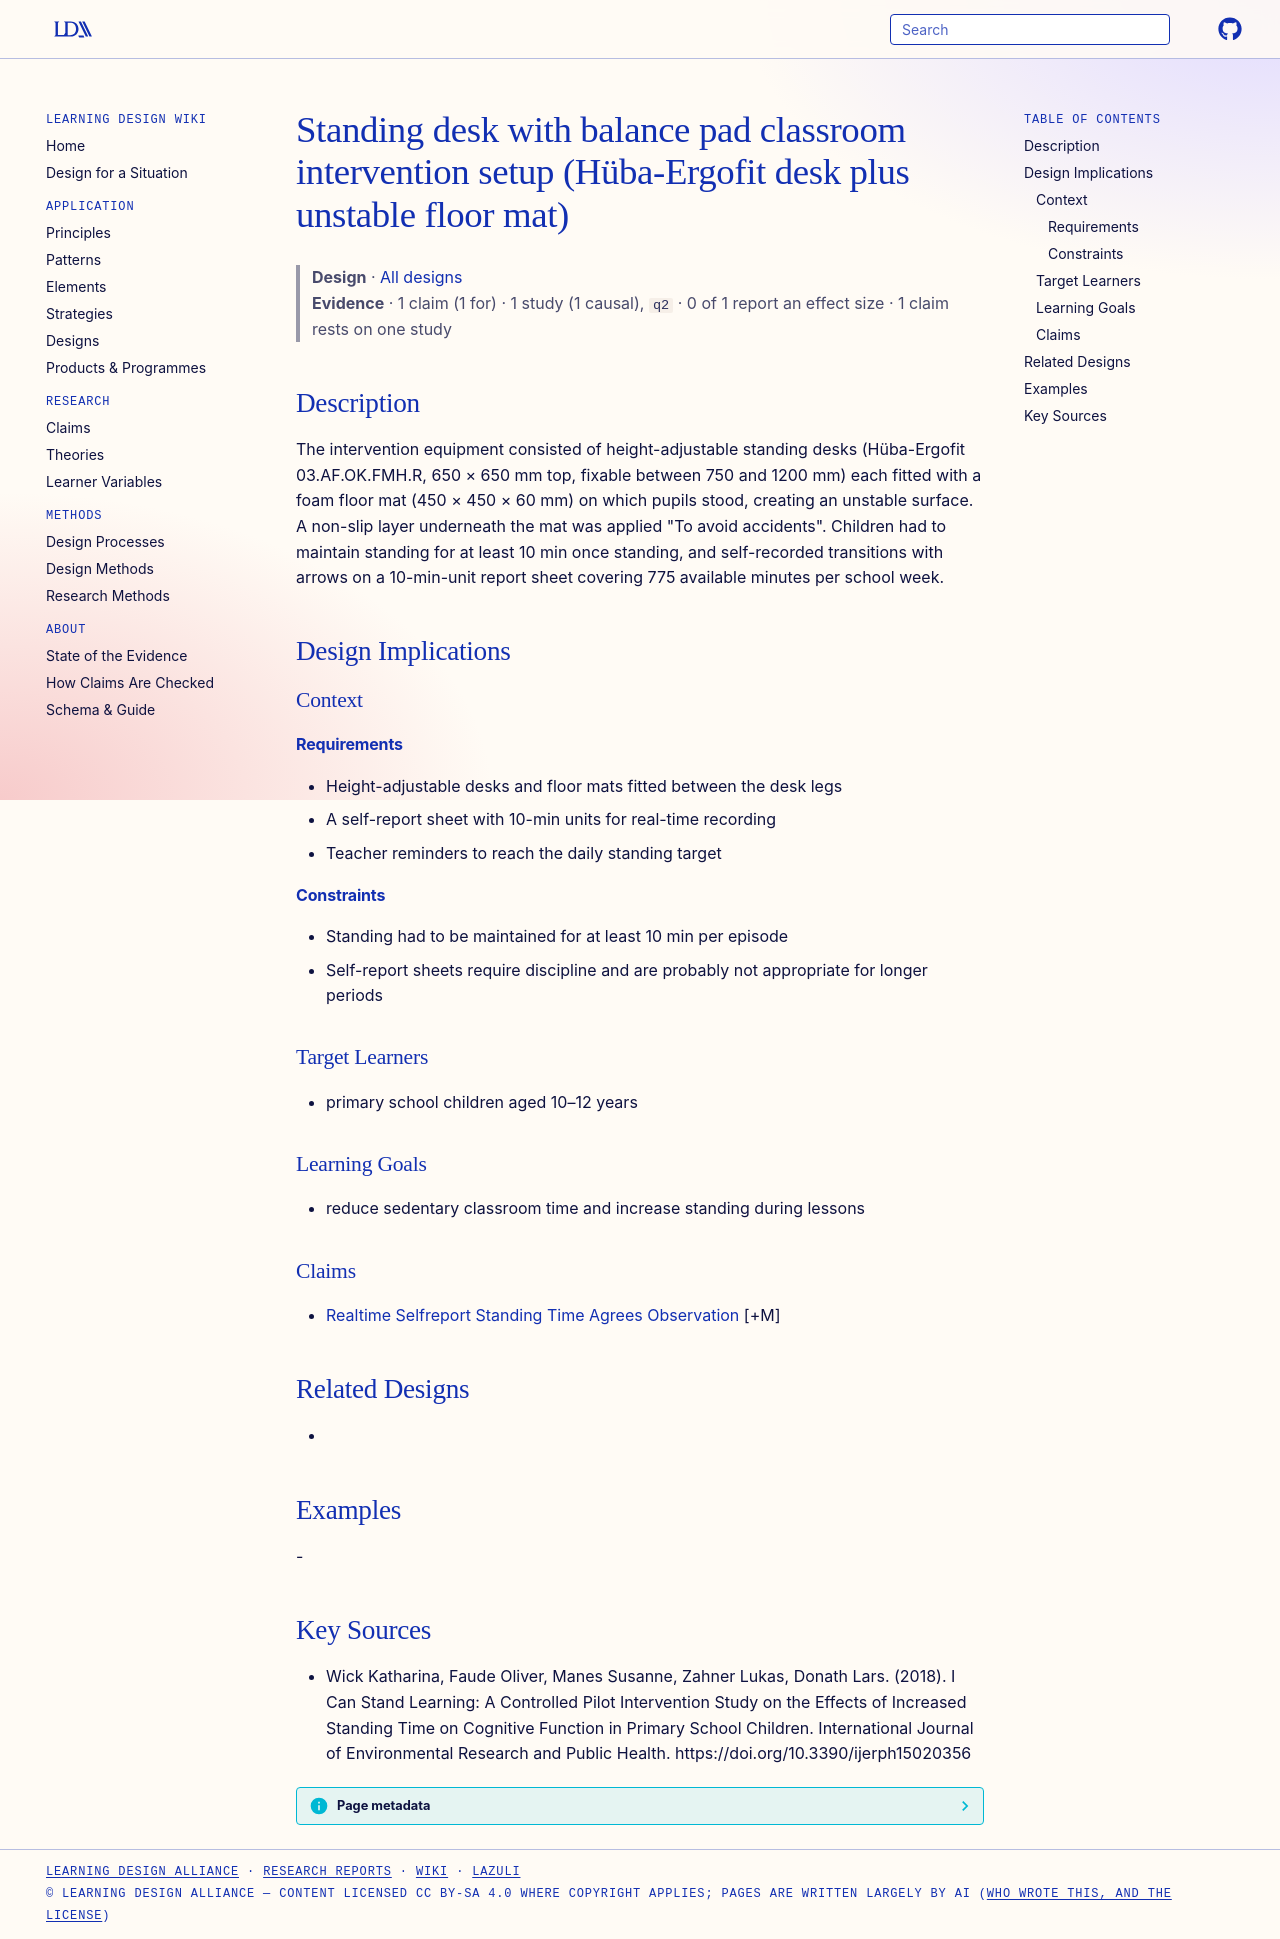

repository: Learning-Design-Alliance/learning-wiki · page: designs/standing-desk-balance-pad-classroom-setup/index.html · generator: mkdocs

---
type: design
id: standing-desk-balance-pad-classroom-setup
title: Standing desk with balance pad classroom intervention setup (Hüba-Ergofit desk plus unstable floor mat)
description: The intervention equipment consisted of height-adjustable standing desks (Hüba-Ergofit 03.AF.OK.FMH.R, 650 × 650 mm top, fixable between 750 and 1200 mm) each fitted with a foam floor mat (450 × 450 × 60 mm) on which...
status: review
generated:
  by: "process:settle-candidates"
  at: 2026-11-09
sources:
  - id: wick-katharina-2018
    resource: "https://doi.org/10.3390/ijerph15020356"
    title: "Wick Katharina, Faude Oliver, Manes Susanne, Zahner Lukas, Donath Lars. (2018). I Can Stand Learning: A Controlled Pilot Intervention Study on the Effects of Increased Standing Time on Cognitive Function in Primary School Children. International Journal of Environmental Research and Public Health. https://doi.org/10.3390/ijerph15020356"
    author: Wick Katharina, Faude Oliver, Manes Susanne, Zahner Lukas, Donath Lars
---

# Standing desk with balance pad classroom intervention setup (Hüba-Ergofit desk plus unstable floor mat)

> **Design** · [All designs](index.md)
> **Evidence** · 1 claim (1 for) · 1 study (1 causal), `q2` · 0 of 1 report an effect size · 1 claim rests on one study

## Description
The intervention equipment consisted of height-adjustable standing desks (Hüba-Ergofit 03.AF.OK.FMH.R, 650 × 650 mm top, fixable between 750 and 1200 mm) each fitted with a foam floor mat (450 × 450 × 60 mm) on which pupils stood, creating an unstable surface. A non-slip layer underneath the mat was applied "To avoid accidents". Children had to maintain standing for at least 10 min once standing, and self-recorded transitions with arrows on a 10-min-unit report sheet covering 775 available minutes per school week.

## Design Implications

### Context
#### Requirements
- Height-adjustable desks and floor mats fitted between the desk legs
- A self-report sheet with 10-min units for real-time recording
- Teacher reminders to reach the daily standing target
#### Constraints
- Standing had to be maintained for at least 10 min per episode
- Self-report sheets require discipline and are probably not appropriate for longer periods

### Target Learners
- primary school children aged 10–12 years

### Learning Goals
- reduce sedentary classroom time and increase standing during lessons

### Claims
- [Realtime Selfreport Standing Time Agrees Observation](../claims/realtime-selfreport-standing-time-agrees-observation.md) [+M]

## Related Designs
- 

## Examples
-

## Key Sources
- Wick Katharina, Faude Oliver, Manes Susanne, Zahner Lukas, Donath Lars. (2018). I Can Stand Learning: A Controlled Pilot Intervention Study on the Effects of Increased Standing Time on Cognitive Function in Primary School Children. International Journal of Environmental Research and Public Health. https://doi.org/10.3390/ijerph15020356
